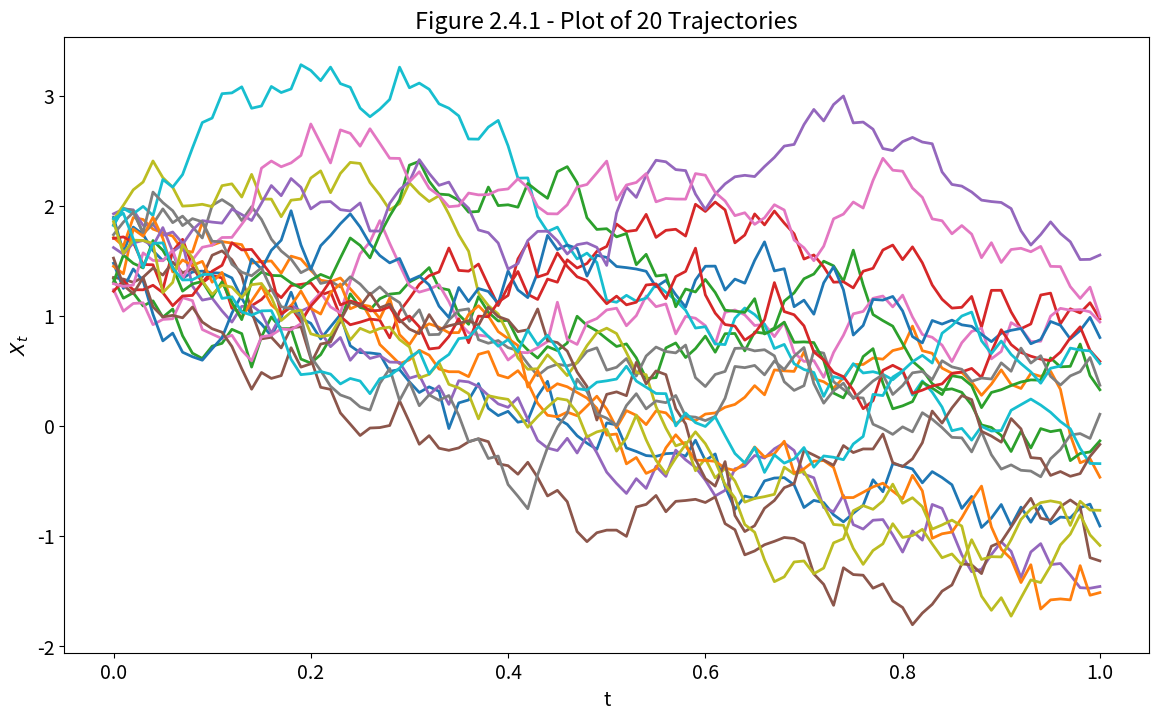

Write the Python code that produced this figure. (Note: this script raises an exception after producing the figure.)
""" problem2.py - Script containing code used for Problem 2 of the Coursework.
Tudor Trita Trita
CID: 01199397
MSci Mathematics

M4A44 - Computational Stochastic Processes.
"""
try:
    from os import chdir
    chdir("code")
except:
    pass

import matplotlib
import matplotlib.pyplot as plt
import numpy as np
import scipy.optimize
import scipy.stats

SAVEFIG = True
SHOWFIG = True

matplotlib.rc('font', size=14)
matplotlib.rc('figure', figsize=(14, 8))
matplotlib.rc('lines', linewidth=2)
matplotlib.rc('lines', markersize=10)
matplotlib.rc('figure.subplot', hspace=.4)

# Question 2.4 Code and Figures
def ornstein_uhlenbeck_trajectories(dt, M, N, mu, theta, sigma):
    """Computes OU-Trajectories for Process (4)

    Parameters
    ----------
    dt : float
        Time-step parameter in the function.
    M : int
        Number of trajectories to compute.
    N : int
        Size of each trajectories.

    Returns
    -------
    np.ndarray
    """
    X = np.zeros((N+1, M), dtype=float)
    xi = np.random.randn(N, M)
    X[0, :] = 1 + np.random.uniform(low=0, high=1, size=M)  # Initial Condition

    # Precomputing Constants:
    expdt = np.exp(-theta*dt)
    sqrt_term = sigma*np.sqrt(0.5*(1 - np.exp(-2*theta*dt)/theta))

    for i in range(N):
        X[i+1] = mu + expdt*(X[i] - mu) + xi[i]*sqrt_term
    return X

dt = 0.01
mu, theta, sigma = -1, 1, np.sqrt(2)
T = 1
M, N = 10000, 100

X = ornstein_uhlenbeck_trajectories(dt, M, N, mu, theta, sigma)

# Calculating 99% confidence interval for E1:= E[X_T] & E2:= E[X_T^2]
zstar = scipy.stats.norm.ppf(0.995)  #=2.576...

mean_Xt2 = np.mean(X[-1]**2)
var_Xt2 = np.var(X[-1]**2)
std_Xt2 = np.sqrt(var_Xt2)

CI2_low = mean_Xt2 - zstar*std_Xt2/np.sqrt(M)
CI2_high = mean_Xt2 + zstar*std_Xt2/np.sqrt(M)
print(f"The 99% CI for E[X_t^2]: [{CI2_low}, {CI2_high}]")

# Plot of 20 Trajectories
x = np.linspace(0, 1, N+1)
fig = plt.figure()
plt.plot(x, X[:, :20])
plt.xlabel("t")
plt.ylabel(r"$X_t$")
plt.title("Figure 2.4.1 - Plot of 20 Trajectories")
if SAVEFIG:
    plt.savefig("../figures/fig2.4.1.png")
if SHOWFIG:
    plt.show()

# Question 2.6: Numerical Calculation of MLE
def minus_PDF(theta, x, mu, sigma, dt, N):
    std = sigma*np.sqrt((1 - np.exp(-2*theta*dt))/(2*theta))
    sum_term = np.sum(np.abs(x[1:] - (mu + np.exp(-theta*dt)*(x[:-1] - mu)))**2)
    return - np.abs(1/np.sqrt(2*np.pi*std))**N * np.exp(-1/(2*dt)*sum_term)

def minus_logPDF(theta, x, mu, sigma, dt, N):
    std = sigma*np.sqrt((1 - np.exp(-2*theta*dt))/(2*theta))
    sum_term = np.sum(np.abs(x[1:] - (mu + np.exp(-theta*dt)*(x[:-1] - mu)))**2)
    logPDF = N*np.log(np.abs(1/np.sqrt(2*np.pi*std**2))) + -1/(2*std**2)*sum_term
    return - logPDF

theta = 1
dt = 0.1
M, N = 1, 10**7
mu = -1
sigma = np.sqrt(2)
X = ornstein_uhlenbeck_trajectories(dt, M, N, mu, theta, sigma)
theta_mle = scipy.optimize.fminbound(logPDF, 0, 100, args=(X, mu, sigma, dt, N))
print(f"Theta MLE = {theta_mle:.6f} - Real Theta = {theta}")

# Question 2.7: Posterior Distributions
def joint_PDF(theta, x, mu, sigma, dt, N):
    sigma_pdf = np.exp(-(theta-2)**2 / 2) * 1/np.sqrt(2*np.pi)
    std = sigma*np.sqrt((1 - np.exp(-2*theta*dt))/(2*theta))
    sum_term = np.sum(np.abs(x[1:] - (mu + np.exp(-theta*dt)*(x[:-1] - mu)))**2)
    X_PDF = np.abs(1/np.sqrt(2*np.pi*std**2))**N * np.exp(-1/(2*std**2)*sum_term)
    return sigma_pdf*X_PDF

def log_joint_PDF(theta, x, mu, sigma, dt, N):
    log_sigma_pdf = np.log(1/np.sqrt(2*np.pi)) - (theta-2)**2 / 2
    X_log_PDF = - minus_logPDF(theta, x, mu, sigma, dt, N)
    return log_sigma_pdf + X_log_PDF

def minus_joint_PDF(theta, x, mu, sigma, dt, N):
    return - joint_PDF(theta, x, mu, sigma, dt, N)

theta_array = np.linspace(-10, 10)
pdf_val = []
for theta in theta_array:
    pdf_val.append(np.exp(log_joint_PDF(theta, X, mu, sigma, dt, N)))

plt.figure()
plt.plot(theta_array, pdf_val)
plt.xlabel(r"$\theta$")
plt.ylabel("Conditional PDF")
plt.title(r"Figure 2.7.1 - Conditional Distribution of $\theta$ given previous observations")
if SAVEFIG:
    plt.savefig("../figures/fig2.7.1.png")
if SHOWFIG:
    plt.show()
